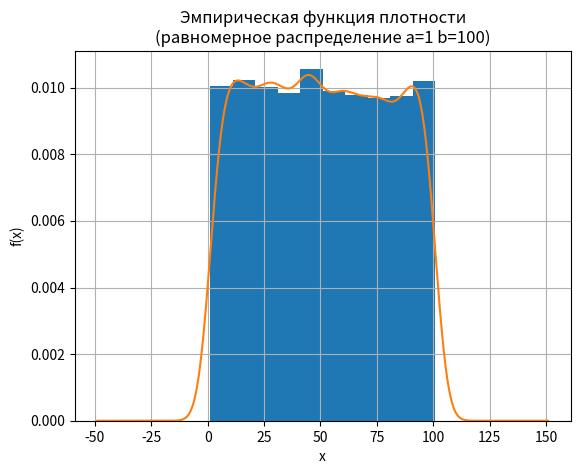

The matplotlib source for this figure: (Note: this script raises an exception after producing the figure.)
import math

import matplotlib.pyplot as plt
import numpy.random as random


# uniform
def uniform(r_low, r_up):
    return (r_up - r_low + 1) * random.uniform() + r_low


# normal
def normal1(m, sigma, N):
    s = sum([random.uniform() for _ in range(N)])
    return m + sigma * (s - 0.5 * N) * 6 / (math.sqrt(3 * N))


def normal2():
    return math.sqrt(-2 * math.log(random.uniform())) * math.cos(2 * math.pi * random.uniform())


# exponential
def exponential(beta):
    return -beta * math.log(random.uniform())


# chi_square
def chi_square(N):
    return sum([normal2() ** 2 for _ in range(N)])


# student
def student(N):
    return normal2() / math.sqrt(chi_square(N) / N)

import pandas as pd
def draw_graphs(sample, title, args, bins, r):
    plt.hist(sample, density=True, bins=bins, range=r)
    s = pd.Series(sample)
    s.plot.kde()
    plt.grid()
    plt.xlabel('x')
    plt.ylabel('f(x)')
    plt.title('Эмпирическая функция плотности\n({} {})'.format(title, args))
    plt.savefig('res3/Функция плотности ({}).png'.format(title))
    plt.close()

    delta = (r[1] - r[0]) / bins
    n = len(sample)
    weights = [0 for _ in range(bins)]
    for i in range(n):
        weights[int((sample[i] - r[0]) / delta)] += 1
    for i in range(1, bins):
        weights[i] += weights[i - 1]
    x = [r[0] + delta * i for i in range(bins + 1)]
    weights = [0] + weights
    plt.plot(x, [y / n for y in weights])
    plt.grid()
    plt.xlabel('x')
    plt.ylabel('F(x)')
    plt.title('Эмпирическая функция распределения\n({} {})'.format(title, args))
    plt.savefig('res3/Функция распределения ({}).png'.format(title))
    plt.close()


def collect_stat(sample, m_t, d_t):
    n = len(sample)
    m_e = sum(sample) / n
    d_e = sum([(sample[i] - m_e) ** 2 for i in range(n)]) / n
    print('{:5d}\t{:8.5f}\t{:8.5f}\t{:8.5f}\t{:8.5f}\t{:8.5f}\t{:8.5f}'
          .format(n, m_t, m_e, m_t - m_e, d_t, d_e, d_t - d_e))


def main():
    n = 10000
    print('\tn\t\tM_T\t\t\tM_E\t\t Откл. M\t\tD_T\t\t\tD_E\t\t Откл. D')

    a = 1
    b = 100
    uniform_sample = [uniform(a, b) for _ in range(n)]
    collect_stat(uniform_sample, (a + b) / 2, ((b - a + 1) ** 2 - 1) / 12)
    draw_graphs(uniform_sample, 'равномерное распределение', 'a={} b={}'.format(a, b), 10, (a, b + 1))

    m = 0
    sigma = 1
    N_normal = 12

    normal_sample1 = [normal1(m, sigma, N_normal) for _ in range(n)]
    collect_stat(normal_sample1, m, sigma ** 2)
    max_deviation = int(max(m - min(normal_sample1), max(normal_sample1) - m)) + 1
    count_per_half = 4
    draw_graphs(normal_sample1, 'нормальное распределение №1', 'm={} d={}'.format(m, sigma ** 2),
                max_deviation * count_per_half + 1,
                (m - max_deviation - 1 / count_per_half, m + max_deviation + 1 / count_per_half))

    normal_sample2 = [normal2() for _ in range(n)]
    collect_stat(normal_sample2, 0, 1)
    max_deviation = int(max(-min(normal_sample2), max(normal_sample2))) + 1
    draw_graphs(normal_sample2, 'нормальное распределение №2', 'm={} d={}'.format(0, 1),
                max_deviation * count_per_half + 1,
                (-max_deviation - 1 / count_per_half, max_deviation + 1 / count_per_half))

    beta = 1
    exponential_sample = [exponential(beta) for _ in range(n)]
    collect_stat(exponential_sample, 1 / beta, (1 / beta) ** 2)
    draw_graphs(exponential_sample, 'экспоненциальное распределение', 'beta={}'.format(beta),
                count_per_half * (int(max(exponential_sample)) + 1), (0, int(max(exponential_sample)) + 1))

    N_chi_square = 10
    chi_square_sample = [chi_square(N_chi_square) for _ in range(n)]
    collect_stat(chi_square_sample, N_chi_square, 2 * N_chi_square)
    draw_graphs(chi_square_sample, 'распределение хи-квадрат', 'N={}'.format(N_chi_square),
                (int(max(chi_square_sample)) + 1), (0, int(max(chi_square_sample)) + 1))

    student_sample = [student(N_chi_square) for _ in range(n)]
    collect_stat(student_sample, 0, N_chi_square / (N_chi_square - 2))
    max_deviation = int(max(-min(student_sample), max(student_sample))) + 1
    draw_graphs(student_sample, 'распределение Стьюдента', 'N={}'.format(N_chi_square),
                max_deviation * count_per_half + 1,
                (-max_deviation - 1 / count_per_half, max_deviation + 1 / count_per_half))


if __name__ == '__main__':
    main()
